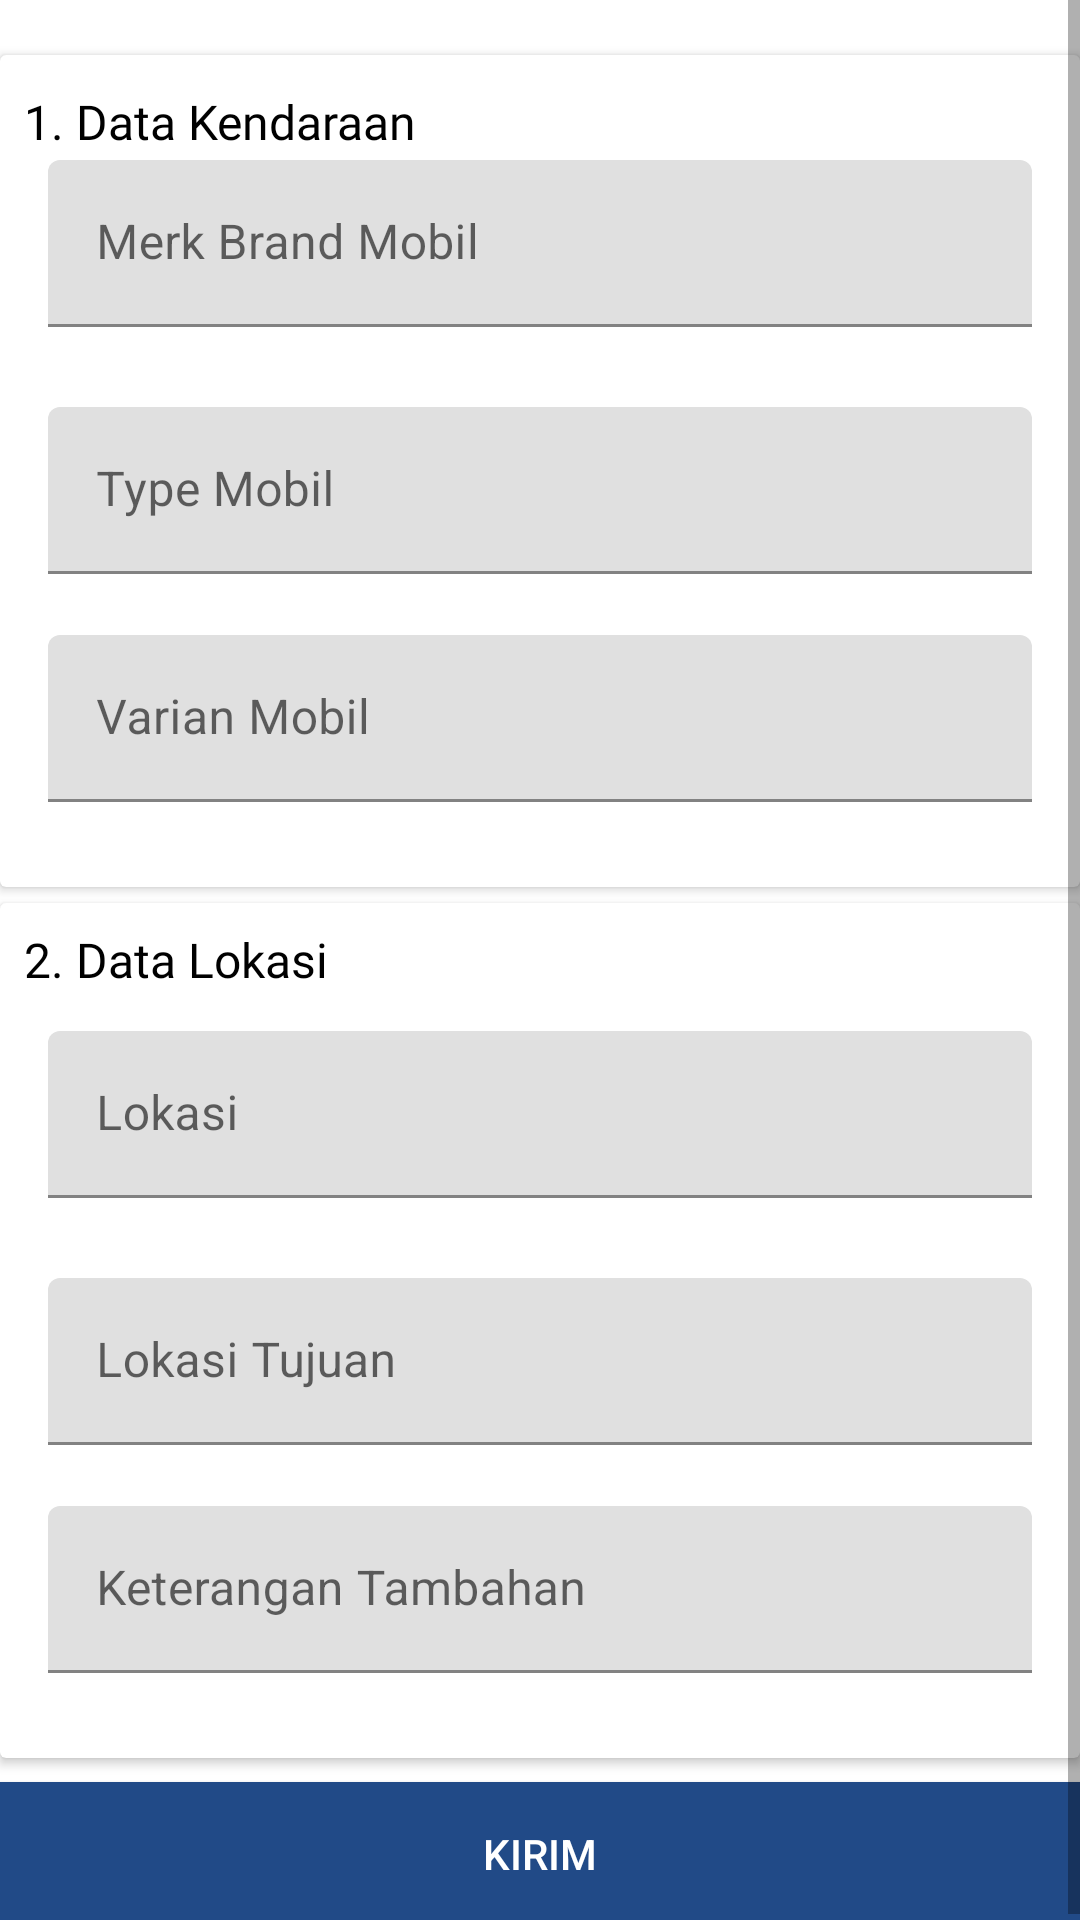

Produce the Android XML layout that renders to this screen, including the resource entries it uses.
<!-- AndroidManifest.xml: application theme Theme.AplikasiOBengkel -->
<!-- res/layout/activity_create_crane.xml -->
<?xml version="1.0" encoding="utf-8"?>
<ScrollView xmlns:android="http://schemas.android.com/apk/res/android"
    xmlns:app="http://schemas.android.com/apk/res-auto"
    xmlns:tools="http://schemas.android.com/tools"
    android:layout_width="match_parent"
    android:layout_height="match_parent"
    tools:context=".ui.service.crane.CreateCraneActivity">

    <androidx.constraintlayout.widget.ConstraintLayout
        android:layout_width="match_parent"
        android:layout_height="match_parent">

        <androidx.cardview.widget.CardView
            android:id="@+id/cardDataKendaraan"
            android:layout_width="match_parent"
            android:layout_height="wrap_content"
            app:layout_constraintBottom_toBottomOf="parent"
            app:layout_constraintTop_toTopOf="parent"
            app:layout_constraintVertical_bias="0.05"
            tools:layout_editor_absoluteX="0dp">

            <androidx.constraintlayout.widget.ConstraintLayout
                android:layout_width="match_parent"
                android:layout_height="wrap_content"
                android:padding="8dp">

                <TextView
                    android:id="@+id/textView2"
                    android:layout_width="match_parent"
                    android:layout_height="wrap_content"
                    android:fontFamily="@font/poppins_extra_bold"
                    android:text="@string/data_kendaraan"
                    android:textColor="@color/black"
                    android:textSize="16dp"
                    app:layout_constraintBottom_toBottomOf="parent"
                    app:layout_constraintStart_toStartOf="parent"
                    app:layout_constraintTop_toTopOf="parent"
                    app:layout_constraintVertical_bias="0.014" />

                <com.google.android.material.textfield.TextInputLayout
                    android:id="@+id/textInputLayoutMerk"
                    android:layout_width="match_parent"
                    android:layout_height="wrap_content"
                    android:layout_marginStart="8dp"
                    android:layout_marginEnd="8dp"
                    app:errorEnabled="true"
                    app:layout_constraintBottom_toBottomOf="parent"
                    app:layout_constraintEnd_toEndOf="parent"
                    app:layout_constraintStart_toStartOf="parent"
                    app:layout_constraintTop_toBottomOf="@+id/textView2"
                    app:layout_constraintVertical_bias="0.012">

                    <EditText
                        android:id="@+id/editTextMerk"
                        android:layout_width="match_parent"
                        android:layout_height="wrap_content"
                        android:hint="@string/merk_brand_mobil"
                        android:inputType="text" />
                </com.google.android.material.textfield.TextInputLayout>

                <com.google.android.material.textfield.TextInputLayout
                    android:id="@+id/textInputLayoutType"
                    android:layout_width="match_parent"
                    android:layout_height="wrap_content"
                    android:layout_marginStart="8dp"
                    android:layout_marginEnd="8dp"
                    app:errorEnabled="true"
                    app:layout_constraintBottom_toBottomOf="parent"
                    app:layout_constraintEnd_toEndOf="parent"
                    app:layout_constraintStart_toStartOf="parent"
                    app:layout_constraintTop_toBottomOf="@+id/textInputLayoutMerk"
                    app:layout_constraintVertical_bias="0.076">

                    <EditText
                        android:id="@+id/editTextType"
                        android:layout_width="match_parent"
                        android:layout_height="wrap_content"
                        android:hint="@string/type_mobil"
                        android:inputType="text" />
                </com.google.android.material.textfield.TextInputLayout>

                <com.google.android.material.textfield.TextInputLayout
                    android:id="@+id/textInputLayoutVarian"
                    android:layout_width="match_parent"
                    android:layout_height="wrap_content"
                    android:layout_marginStart="8dp"
                    android:layout_marginEnd="8dp"
                    app:errorEnabled="true"
                    app:layout_constraintBottom_toBottomOf="parent"
                    app:layout_constraintEnd_toEndOf="parent"
                    app:layout_constraintStart_toStartOf="parent"
                    app:layout_constraintTop_toBottomOf="@+id/textInputLayoutType"
                    app:layout_constraintVertical_bias="0.076">

                    <EditText
                        android:id="@+id/editTextVarian"
                        android:layout_width="match_parent"
                        android:layout_height="wrap_content"
                        android:hint="@string/varian_mobil"
                        android:inputType="text" />
                </com.google.android.material.textfield.TextInputLayout>


            </androidx.constraintlayout.widget.ConstraintLayout>

        </androidx.cardview.widget.CardView>

        <androidx.cardview.widget.CardView
            android:id="@+id/cardDataLokasi"
            android:layout_width="match_parent"
            android:layout_height="wrap_content"
            app:layout_constraintBottom_toBottomOf="parent"
            app:layout_constraintEnd_toEndOf="parent"
            app:layout_constraintHorizontal_bias="0.0"
            app:layout_constraintStart_toStartOf="parent"
            app:layout_constraintTop_toBottomOf="@id/cardDataKendaraan"
            app:layout_constraintVertical_bias="0.089">

            <androidx.constraintlayout.widget.ConstraintLayout
                android:layout_width="match_parent"
                android:layout_height="wrap_content"
                android:padding="8dp">

                <TextView
                    android:id="@+id/data_lokasi"
                    android:layout_width="match_parent"
                    android:layout_height="wrap_content"
                    android:layout_marginEnd="8dp"
                    android:fontFamily="@font/poppins_extra_bold"
                    android:text="@string/data_alamat"
                    android:textColor="@color/black"
                    android:textSize="16dp"
                    app:layout_constraintBottom_toBottomOf="parent"
                    app:layout_constraintEnd_toEndOf="parent"
                    app:layout_constraintStart_toStartOf="parent"
                    app:layout_constraintTop_toTopOf="parent"
                    app:layout_constraintVertical_bias="0.0" />

                <com.google.android.material.textfield.TextInputLayout
                    android:id="@+id/textInputLayoutLokasi"
                    android:layout_width="match_parent"
                    android:layout_height="wrap_content"
                    android:layout_marginStart="8dp"
                    android:layout_marginEnd="8dp"
                    app:errorEnabled="true"
                    app:layout_constraintBottom_toBottomOf="parent"
                    app:layout_constraintEnd_toEndOf="parent"
                    app:layout_constraintStart_toStartOf="parent"
                    app:layout_constraintTop_toBottomOf="@+id/data_lokasi"
                    app:layout_constraintVertical_bias="0.076">

                    <EditText
                        android:id="@+id/editTextLokasi"
                        android:layout_width="match_parent"
                        android:layout_height="wrap_content"
                        android:hint="@string/lokasi"
                        android:inputType="text" />
                </com.google.android.material.textfield.TextInputLayout>

                <com.google.android.material.textfield.TextInputLayout
                    android:id="@+id/textInputLayoutLokasiTujuan"
                    android:layout_width="match_parent"
                    android:layout_height="wrap_content"
                    android:layout_marginStart="8dp"
                    android:layout_marginEnd="8dp"
                    app:errorEnabled="true"
                    app:layout_constraintBottom_toBottomOf="parent"
                    app:layout_constraintEnd_toEndOf="parent"
                    app:layout_constraintStart_toStartOf="parent"
                    app:layout_constraintTop_toBottomOf="@+id/textInputLayoutLokasi"
                    app:layout_constraintVertical_bias="0.076">

                    <EditText
                        android:id="@+id/editTextLokasiTujuan"
                        android:layout_width="match_parent"
                        android:layout_height="wrap_content"
                        android:hint="@string/lokasi_tujuan"
                        android:inputType="text" />
                </com.google.android.material.textfield.TextInputLayout>

                <com.google.android.material.textfield.TextInputLayout
                    android:id="@+id/textInputLayoutKeterangan"
                    android:layout_width="match_parent"
                    android:layout_height="wrap_content"
                    android:layout_marginStart="8dp"
                    android:layout_marginEnd="8dp"
                    app:errorEnabled="true"
                    app:layout_constraintBottom_toBottomOf="parent"
                    app:layout_constraintEnd_toEndOf="parent"
                    app:layout_constraintStart_toStartOf="parent"
                    app:layout_constraintTop_toBottomOf="@+id/textInputLayoutLokasiTujuan"
                    app:layout_constraintVertical_bias="0.076">

                    <EditText
                        android:id="@+id/editTextKeterangan"
                        android:layout_width="match_parent"
                        android:layout_height="wrap_content"
                        android:hint="@string/keterangan"
                        android:inputType="text" />
                </com.google.android.material.textfield.TextInputLayout>


            </androidx.constraintlayout.widget.ConstraintLayout>

        </androidx.cardview.widget.CardView>

        <Button
            android:id="@+id/buttonKirimCrane"
            android:layout_width="match_parent"
            android:layout_height="wrap_content"
            android:layout_gravity="center_horizontal"
            android:layout_marginTop="8dp"
            android:background="@color/button_color"
            android:text="@string/kirim"
            android:textColor="@android:color/white"
            app:layout_constraintBottom_toBottomOf="parent"
            app:layout_constraintEnd_toEndOf="parent"
            app:layout_constraintStart_toStartOf="parent"
            app:layout_constraintTop_toBottomOf="@id/cardDataLokasi"
            />

    </androidx.constraintlayout.widget.ConstraintLayout>

</ScrollView>
<!-- resources referenced by this layout -->
<resources>
  <color name="black">#FF000000</color>
  <color name="button_color">#FF214A87</color>
  <string name="data_alamat">2. Data Lokasi</string>
  <string name="data_kendaraan">1. Data Kendaraan</string>
  <string name="keterangan">Keterangan Tambahan</string>
  <string name="kirim">Kirim</string>
  <string name="lokasi">Lokasi</string>
  <string name="lokasi_tujuan">Lokasi Tujuan</string>
  <string name="merk_brand_mobil">Merk Brand Mobil</string>
  <string name="type_mobil">Type Mobil</string>
  <string name="varian_mobil">Varian Mobil</string>
  <style name="Theme.AplikasiOBengkel" parent="Theme.MaterialComponents.DayNight.DarkActionBar">
          
          <item name="colorPrimary">@color/button_color</item>
          <item name="colorPrimaryVariant">@color/menu_color</item>
          <item name="colorOnPrimary">@color/white</item>
          
          <item name="colorSecondary">@color/teal_200</item>
          <item name="colorSecondaryVariant">@color/teal_700</item>
          <item name="colorOnSecondary">@color/black</item>
          
          <item name="android:statusBarColor" tools:targetApi="l">?attr/colorPrimaryVariant</item>
          
      </style>
  <color name="menu_color">#FF161E4F</color>
  <color name="white">#FFFFFFFF</color>
  <color name="teal_200">#FF03DAC5</color>
  <color name="teal_700">#FF018786</color>
</resources>
